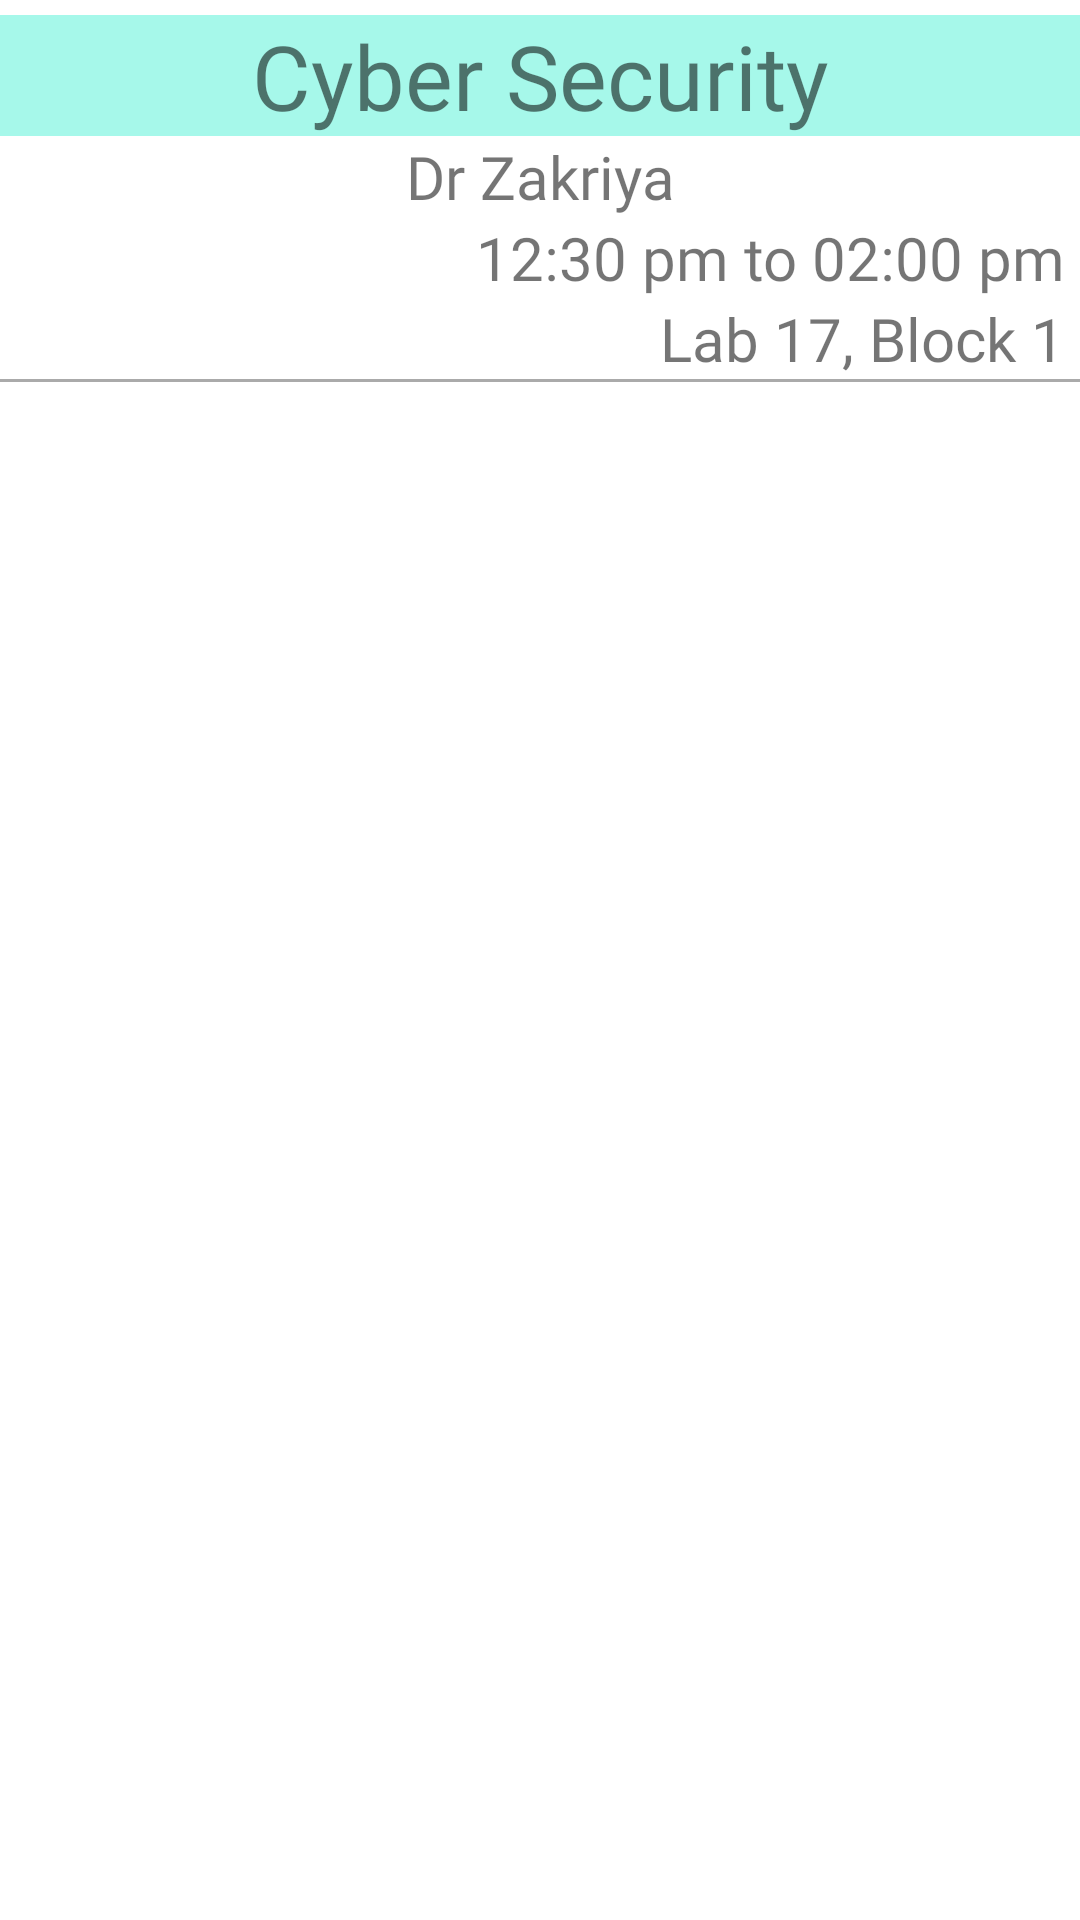

This screen was rendered from an Android layout file. Write that file and the resources it references.
<!-- AndroidManifest.xml: application theme Theme.CampusEase -->
<!-- res/layout/classrow.xml -->
<?xml version="1.0" encoding="utf-8"?>
<LinearLayout xmlns:android="http://schemas.android.com/apk/res/android"
    android:layout_width="match_parent"
    android:layout_height="wrap_content"
    android:orientation="vertical"
    xmlns:app="http://schemas.android.com/apk/res-auto">


    <TextView
        android:id="@+id/Course_NameTV"
        android:layout_width="match_parent"
        android:layout_height="wrap_content"
        android:text="Cyber Security"
        android:background="#A6F8EA"
        android:fontFamily="@font/akaya_telivigala"
        android:textSize="30sp"
        android:layout_marginTop="5dp"
        android:textAlignment="center" />
    <TextView
        android:id="@+id/Teacher_NameTV"
        android:layout_width="match_parent"
        android:layout_height="wrap_content"
        android:text="Dr Zakriya"
        android:fontFamily="@font/akaya_telivigala"
        android:textSize="20sp"
        android:textAlignment="center" />
    <TextView
        android:id="@+id/Course_TimeTV"
        android:layout_width="match_parent"
        android:layout_height="wrap_content"
        android:text="12:30 pm to 02:00 pm"
        android:fontFamily="@font/akaya_telivigala"
        android:textSize="20sp"
        android:layout_marginRight="5dp"
        android:textAlignment="textEnd" />
    <TextView
        android:id="@+id/Course_VenueTV"
        android:layout_width="match_parent"
        android:layout_height="wrap_content"
        android:text="Lab 17, Block 1"
        android:fontFamily="@font/akaya_telivigala"
        android:textSize="20sp"
        android:layout_marginRight="5dp"
        android:textAlignment="textEnd" />
    <View
        android:layout_width="match_parent"
        android:layout_height="1dp"
        android:background="@android:color/darker_gray" />

</LinearLayout>
<!-- resources referenced by this layout -->
<resources>
  <style name="Theme.CampusEase" parent="Theme.MaterialComponents.DayNight.DarkActionBar">
          
          <item name="colorPrimary">@color/blue</item>
          <item name="colorPrimaryVariant">@color/purple_700</item>
          <item name="colorOnPrimary">@color/white</item>
          
          <item name="colorSecondary">@color/teal_200</item>
          <item name="colorSecondaryVariant">@color/teal_700</item>
          <item name="colorOnSecondary">@color/black</item>
          
          <item name="android:statusBarColor">?attr/colorPrimaryVariant</item>
          
      </style>
  <color name="blue">#2196F3</color>
  <color name="purple_700">#FF3700B3</color>
  <color name="white">#FFFFFFFF</color>
  <color name="teal_200">#FF03DAC5</color>
  <color name="teal_700">#FF018786</color>
  <color name="black">#FF000000</color>
</resources>
